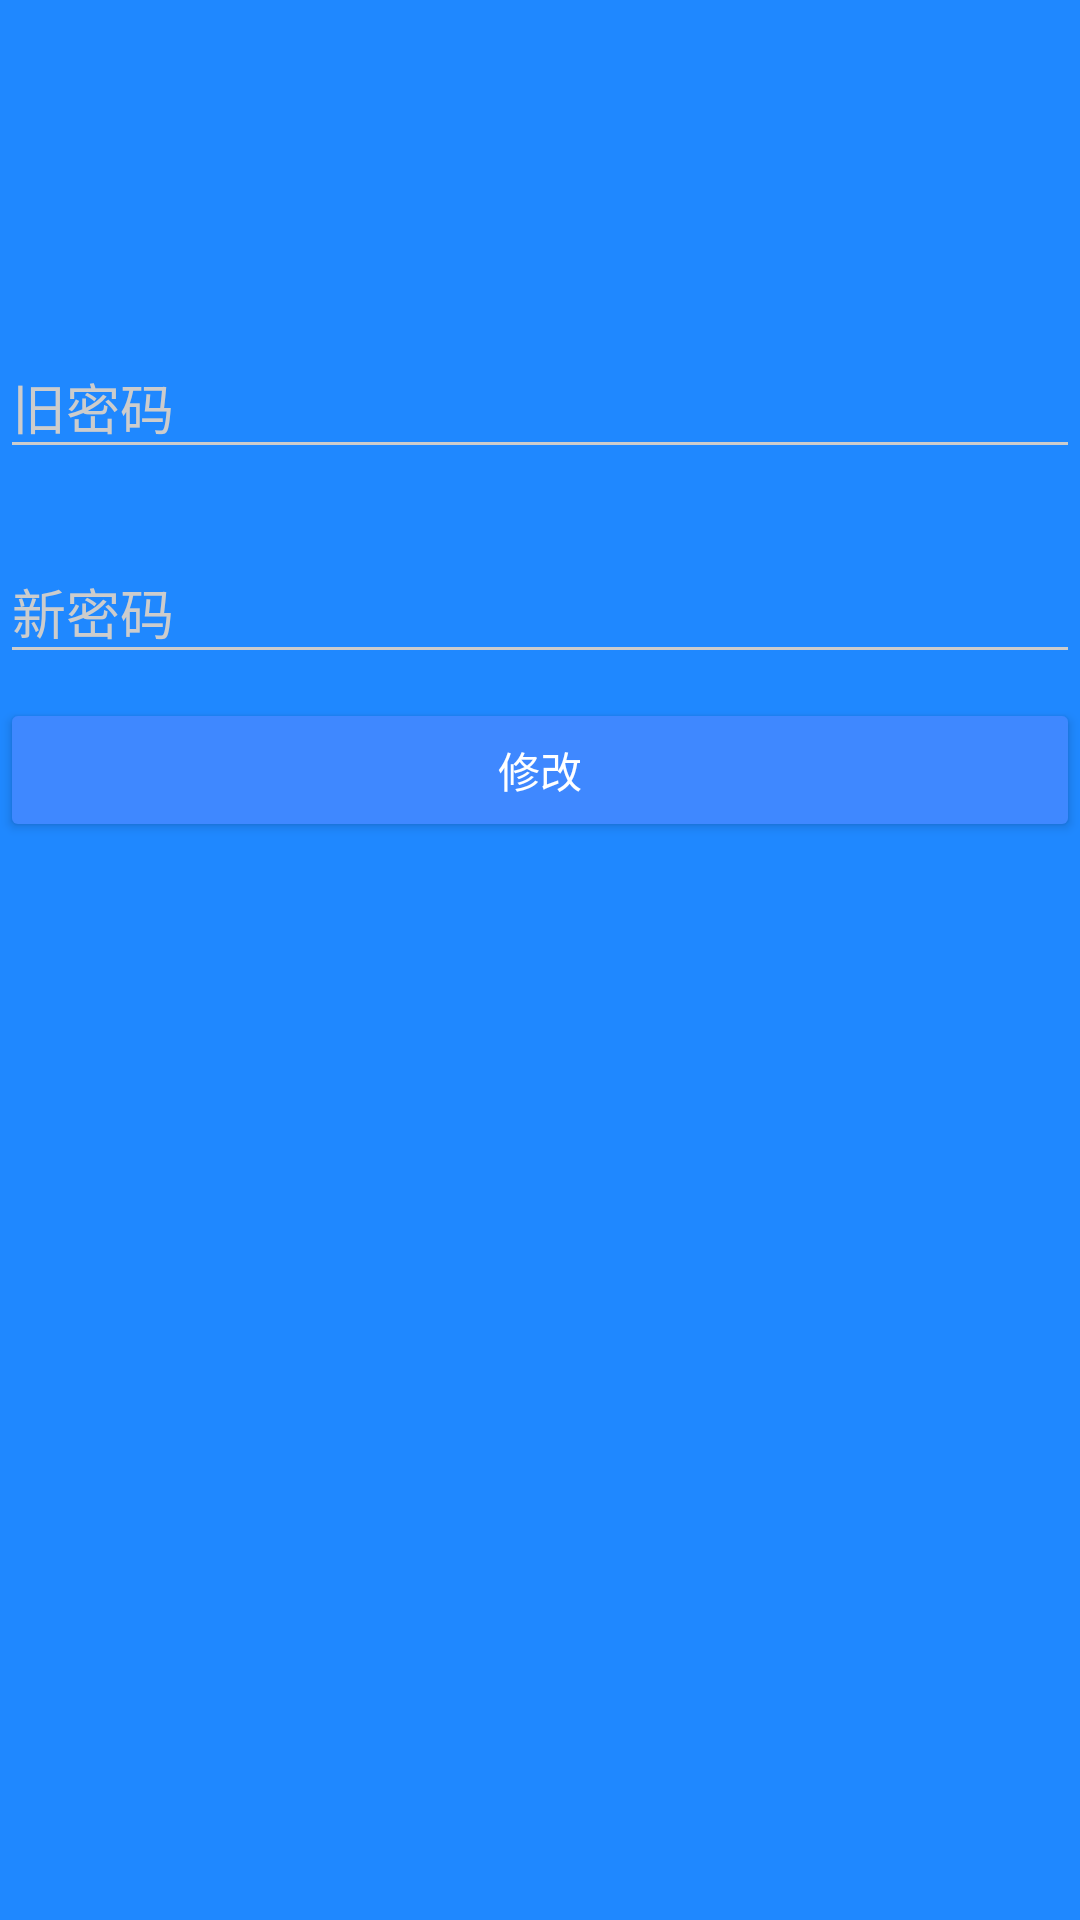

Reconstruct the res/layout file that produces this screen, plus the resources it refers to.
<!-- AndroidManifest.xml: application theme AppTheme.Dark -->
<!-- res/layout/activity_reset.xml -->
<?xml version="1.0" encoding="utf-8"?>
<androidx.appcompat.widget.LinearLayoutCompat
    xmlns:android="http://schemas.android.com/apk/res/android"
    android:layout_width="match_parent"
    android:layout_height="match_parent"
    android:orientation="vertical">

    <androidx.appcompat.widget.AppCompatImageView
        android:layout_width="wrap_content"
        android:layout_height="72dp"
        android:layout_gravity="center_horizontal"
        android:layout_marginBottom="24dp"
        android:src="@mipmap/ic_bmob"/>

    
    <com.google.android.material.textfield.TextInputLayout
        android:layout_width="match_parent"
        android:layout_height="wrap_content"
        android:layout_marginBottom="8dp"
        android:layout_marginTop="8dp">

        <androidx.appcompat.widget.AppCompatEditText
            android:id="@+id/edt_old_password"
            android:layout_width="match_parent"
            android:layout_height="wrap_content"
            android:hint="旧密码"
            android:inputType="text"/>
    </com.google.android.material.textfield.TextInputLayout>


    
    <com.google.android.material.textfield.TextInputLayout
        android:layout_width="match_parent"
        android:layout_height="wrap_content"
        android:layout_marginBottom="8dp"
        android:layout_marginTop="8dp">

        <androidx.appcompat.widget.AppCompatEditText
            android:id="@+id/edt_new_password"
            android:layout_width="match_parent"
            android:layout_height="wrap_content"
            android:hint="新密码"
            android:inputType="textPassword"/>
    </com.google.android.material.textfield.TextInputLayout>


    <androidx.appcompat.widget.AppCompatButton
        android:id="@+id/btn_reset"
        android:layout_width="match_parent"
        android:layout_height="wrap_content"
        android:text="修改"/>

</androidx.appcompat.widget.LinearLayoutCompat>
<!-- resources referenced by this layout -->
<resources>
  <style name="AppTheme.Dark" parent="Theme.AppCompat.NoActionBar">
  
          <item name="colorPrimary">@color/colorPrimary</item>
          <item name="colorPrimaryDark">@color/colorPrimaryDark</item>
          <item name="colorAccent">@color/colorAccent</item>
  
          <item name="android:windowBackground">@color/colorPrimary</item>
  
          <item name="colorControlNormal">@color/iron</item>
          <item name="colorControlActivated">@color/white</item>
          <item name="colorControlHighlight">@color/white</item>
          <item name="android:textColorHint">@color/iron</item>
  
          <item name="colorButtonNormal">@color/colorPrimaryDarker</item>
          <item name="android:colorButtonNormal" tools:ignore="NewApi">@color/colorPrimaryDarker
          </item>
      </style>
  <color name="colorPrimary">#1F88FF</color>
  <color name="colorPrimaryDark">#2F88FF</color>
  <color name="colorAccent">#FFFFFF</color>
  <color name="iron">#CCCCCC</color>
  <color name="white">#FFFFFF</color>
  <color name="colorPrimaryDarker">#3F88FF</color>
</resources>
